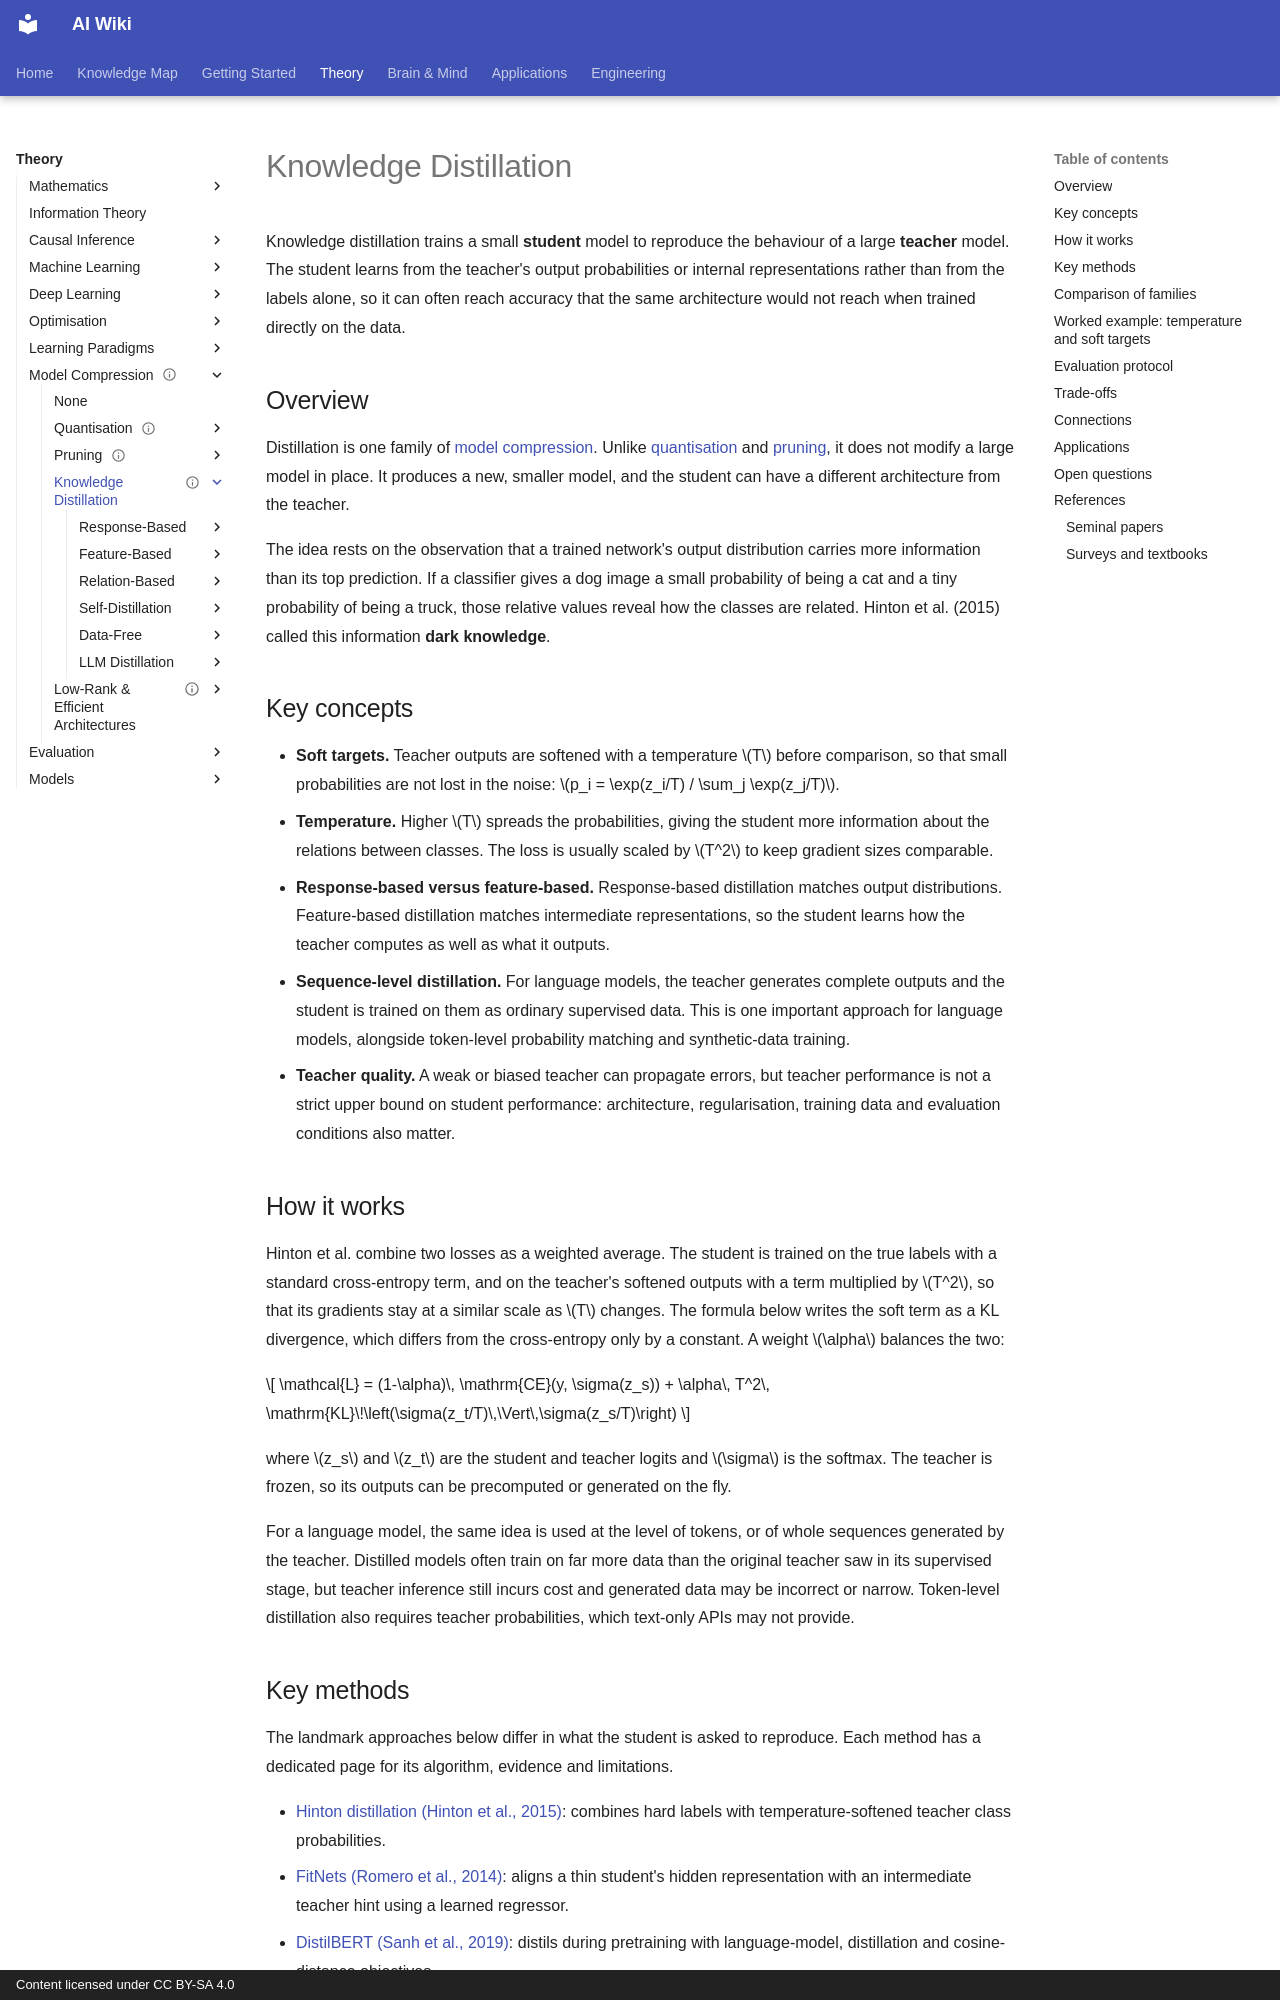

repository: zi-yue-1129/ai-wiki · page: theory/model-compression/knowledge-distillation/index.html · generator: mkdocs · copyright: Content licensed under CC BY-SA 4.0

---
status: draft
last_reviewed: 2026-10-31
related:
- engineering/training
- engineering/mlops
- theory/models/llm
tags:
- model compression
- knowledge distillation
- teacher-student
aliases:
  - Knowledge Distillation
  - Distillation
  - 知識蒸餾
  - 知识蒸馏
---

# Knowledge Distillation

Knowledge distillation trains a small **student** model to reproduce the behaviour of a large **teacher** model. The student learns from the teacher's output probabilities or internal representations rather than from the labels alone, so it can often reach accuracy that the same architecture would not reach when trained directly on the data.

## Overview

Distillation is one family of [model compression](../index.md). Unlike [quantisation](../quantisation/index.md) and [pruning](../pruning/index.md), it does not modify a large model in place. It produces a new, smaller model, and the student can have a different architecture from the teacher.

The idea rests on the observation that a trained network's output distribution carries more information than its top prediction. If a classifier gives a dog image a small probability of being a cat and a tiny probability of being a truck, those relative values reveal how the classes are related. Hinton et al. (2015) called this information **dark knowledge**.

## Key concepts

- **Soft targets.** Teacher outputs are softened with a temperature \(T\) before comparison, so that small probabilities are not lost in the noise: \(p_i = \exp(z_i/T) / \sum_j \exp(z_j/T)\).
- **Temperature.** Higher \(T\) spreads the probabilities, giving the student more information about the relations between classes. The loss is usually scaled by \(T^2\) to keep gradient sizes comparable.
- **Response-based versus feature-based.** Response-based distillation matches output distributions. Feature-based distillation matches intermediate representations, so the student learns how the teacher computes as well as what it outputs.
- **Sequence-level distillation.** For language models, the teacher generates complete outputs and the student is trained on them as ordinary supervised data. This is one important approach for language models, alongside token-level probability matching and synthetic-data training.
- **Teacher quality.** A weak or biased teacher can propagate errors, but teacher performance is not a strict upper bound on student performance: architecture, regularisation, training data and evaluation conditions also matter.

## How it works

Hinton et al. combine two losses as a weighted average. The student is trained on the true labels with a standard cross-entropy term, and on the teacher's softened outputs with a term multiplied by \(T^2\), so that its gradients stay at a similar scale as \(T\) changes. The formula below writes the soft term as a KL divergence, which differs from the cross-entropy only by a constant. A weight \(\alpha\) balances the two:

\[
\mathcal{L} = (1-\alpha)\, \mathrm{CE}(y, \sigma(z_s)) + \alpha\, T^2\, \mathrm{KL}\!\left(\sigma(z_t/T)\,\Vert\,\sigma(z_s/T)\right)
\]

where \(z_s\) and \(z_t\) are the student and teacher logits and \(\sigma\) is the softmax. The teacher is frozen, so its outputs can be precomputed or generated on the fly.

For a language model, the same idea is used at the level of tokens, or of whole sequences generated by the teacher. Distilled models often train on far more data than the original teacher saw in its supervised stage, but teacher inference still incurs cost and generated data may be incorrect or narrow. Token-level distillation also requires teacher probabilities, which text-only APIs may not provide.
